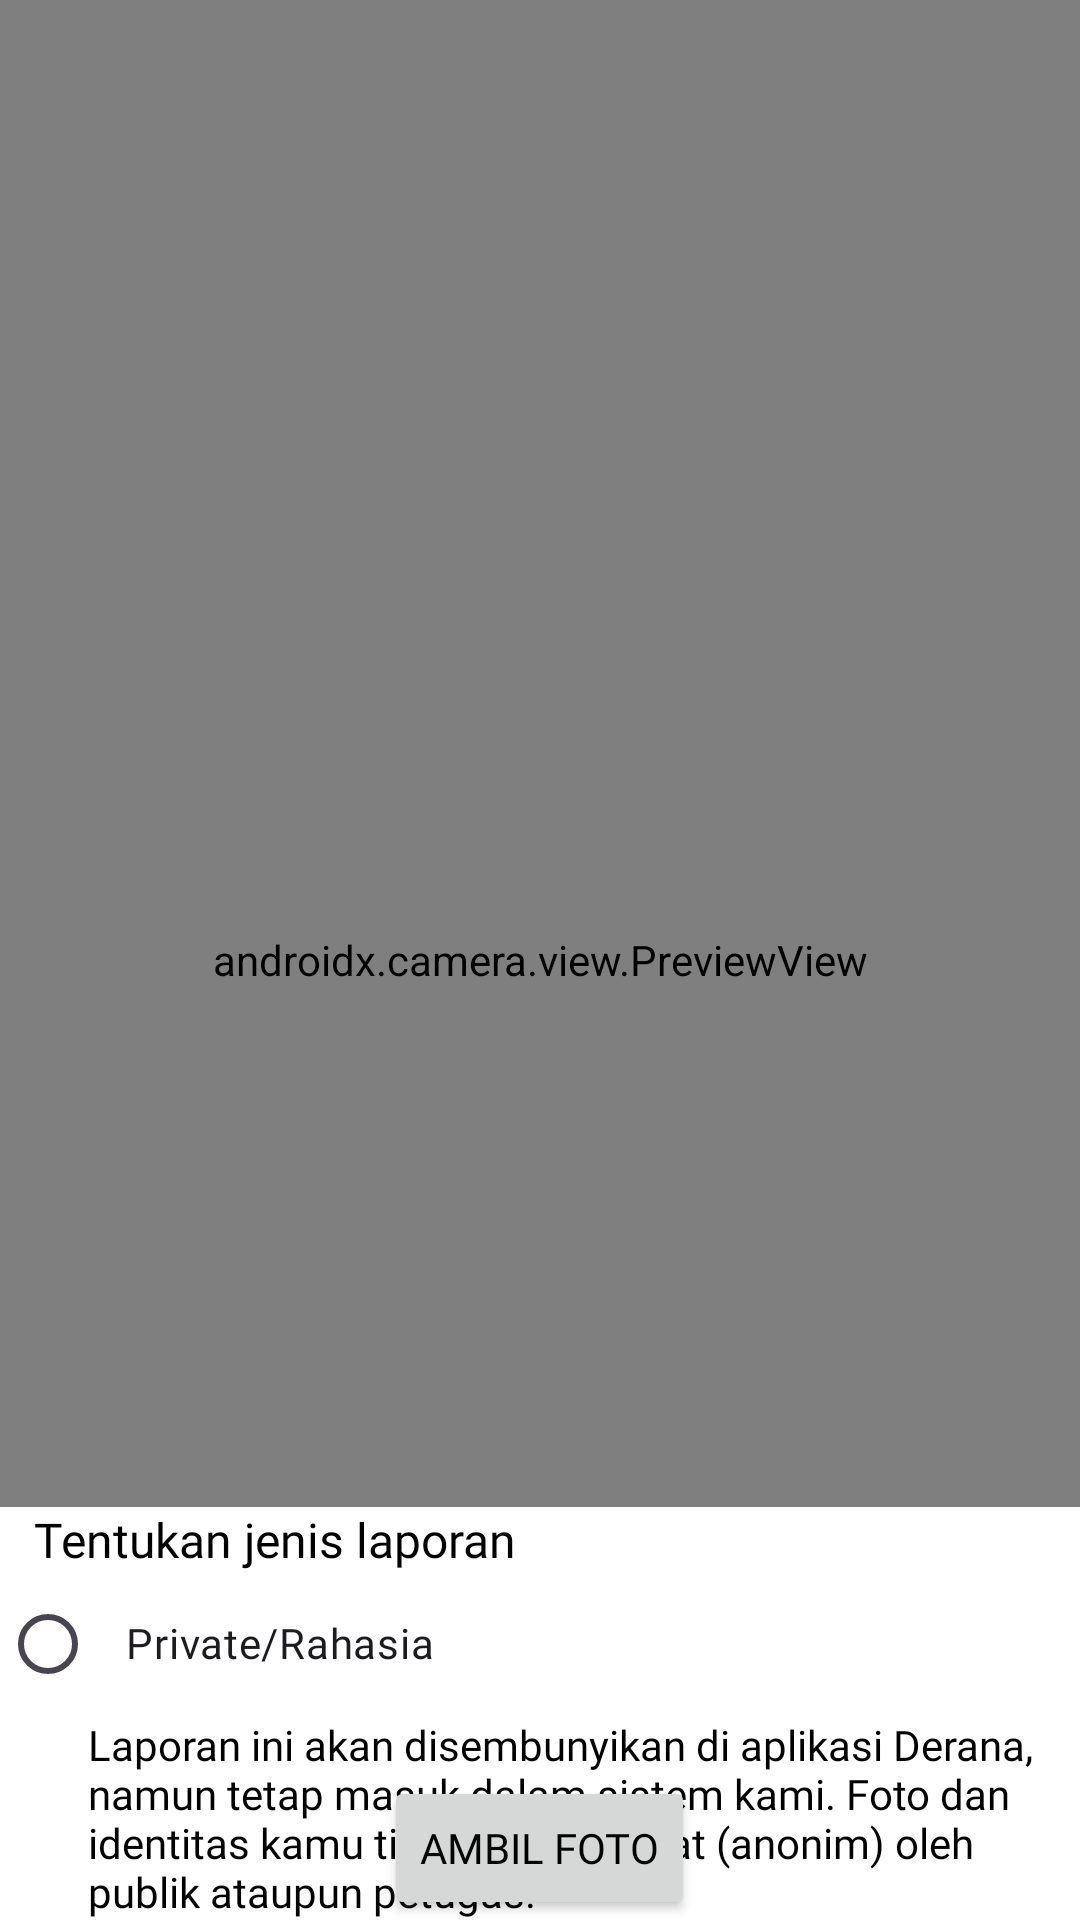

Write the Android layout XML for this screen, with the resource values it uses.
<!-- AndroidManifest.xml: application theme Theme.Derana -->
<!-- res/layout/fragment_lapor_camera.xml -->
<?xml version="1.0" encoding="utf-8"?>
<FrameLayout xmlns:android="http://schemas.android.com/apk/res/android"
    xmlns:tools="http://schemas.android.com/tools"
    android:layout_width="match_parent"
    android:layout_height="match_parent"
    tools:context=".fragmentlapor.CameraFragment">

    <androidx.camera.view.PreviewView
        android:layout_width="match_parent"
        android:layout_height="match_parent"
        android:id="@+id/cameraLapor"/>
    <Button
        android:id="@+id/captureButton"
        android:layout_width="wrap_content"
        android:layout_height="wrap_content"
        android:layout_gravity="bottom|center_horizontal"
        android:text="Ambil Foto"/>

    <RelativeLayout
        android:layout_width="match_parent"
        android:layout_height="wrap_content"
        android:layout_gravity="bottom"
        android:background="@color/white"
        >
        <TextView
            android:layout_width="wrap_content"
            android:layout_height="wrap_content"
            android:text="Tentukan jenis laporan"
            android:id="@+id/txLapor1"
            android:layout_alignParentStart="true"
            android:fontFamily="@font/jakartabold"
            android:textColor="@color/black"
            android:textSize="16sp"
            android:layout_marginStart="@dimen/dim_15"/>
        <RelativeLayout
            android:layout_width="match_parent"
            android:layout_height="wrap_content"
            android:id="@+id/rvLapor1"
            android:layout_below="@id/txLapor1"
            >
            <RadioButton
                android:layout_width="match_parent"
                android:layout_height="wrap_content"
                android:text="Private/Rahasia"
                android:fontFamily="@font/jakartabold"
                android:elegantTextHeight="true"
                android:paddingLeft="10dp"
                android:id="@+id/rbLapor1"/>
            <TextView
                android:layout_width="match_parent"
                android:layout_height="wrap_content"
                android:text="Laporan ini akan disembunyikan di aplikasi Derana, namun tetap masuk dalam sistem kami. Foto dan identitas kamu tidak akan terlihat (anonim) oleh publik ataupun petugas."
                android:fontFamily="@font/jakartareguler"
                android:textColor="@color/black"
                android:layout_below="@id/rbLapor1"
                android:layout_marginStart="@dimen/dim_39"/>


        </RelativeLayout>

    </RelativeLayout>

</FrameLayout>
<!-- resources referenced by this layout -->
<resources>
  <color name="black">#FF000000</color>
  <color name="white">#FFFFFFFF</color>
  <dimen name="dim_15">22.5dp</dimen>
  <dimen name="dim_39">58.5dp</dimen>
  <style name="Theme.Derana" parent="Base.Theme.Derana" />
  <style name="Base.Theme.Derana" parent="Theme.Material3.DayNight.NoActionBar">
          
          
          <item name="colorPrimary">@color/primaryColor</item>
          <item name="android:textColor">@color/black</item>
          <item name="fontFamily">@font/jakarta_sans_reguler</item>
          <item name="android:statusBarColor">@color/primaryColor</item>
          <item name="statusBarBackground">@color/primaryColor</item>
  
  
  
      </style>
  <color name="primaryColor">#00A4DE</color>
</resources>
